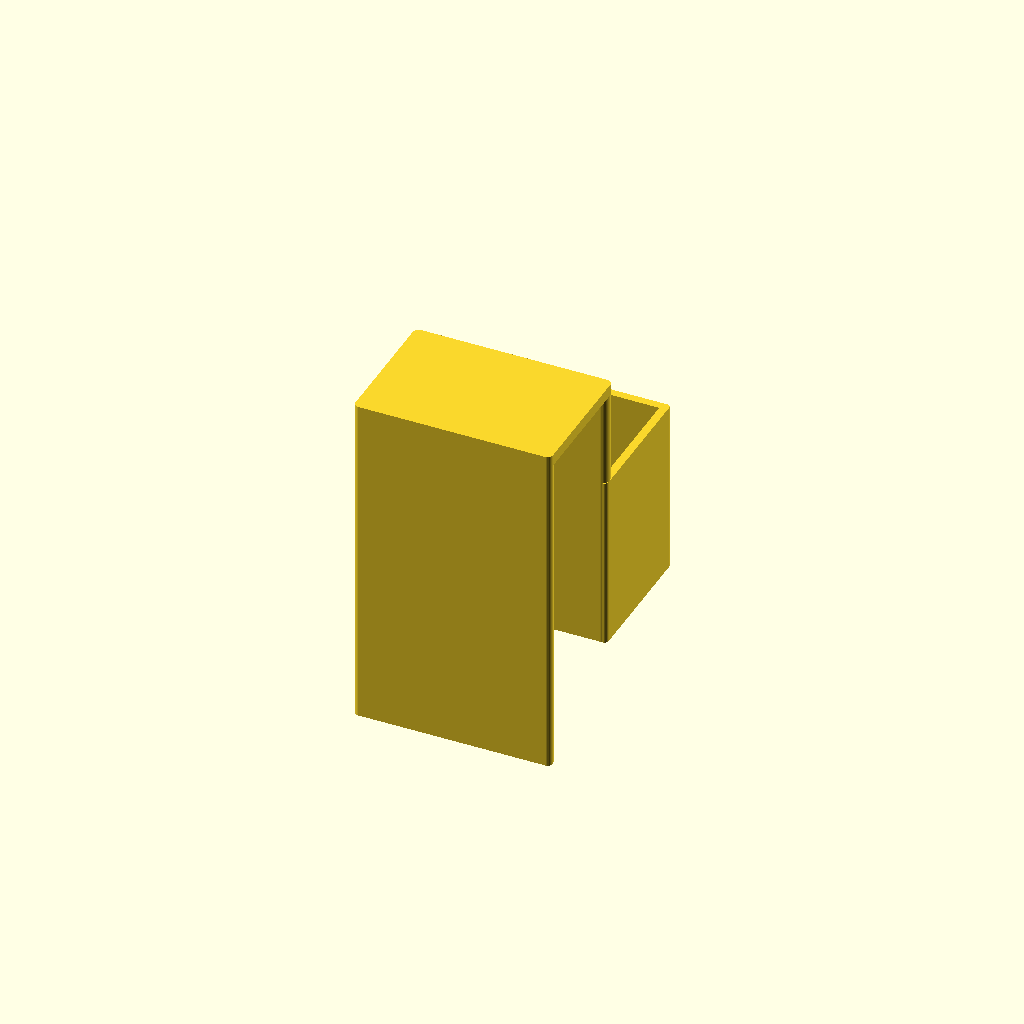
Cell 1: rendered with the file's own defaults.
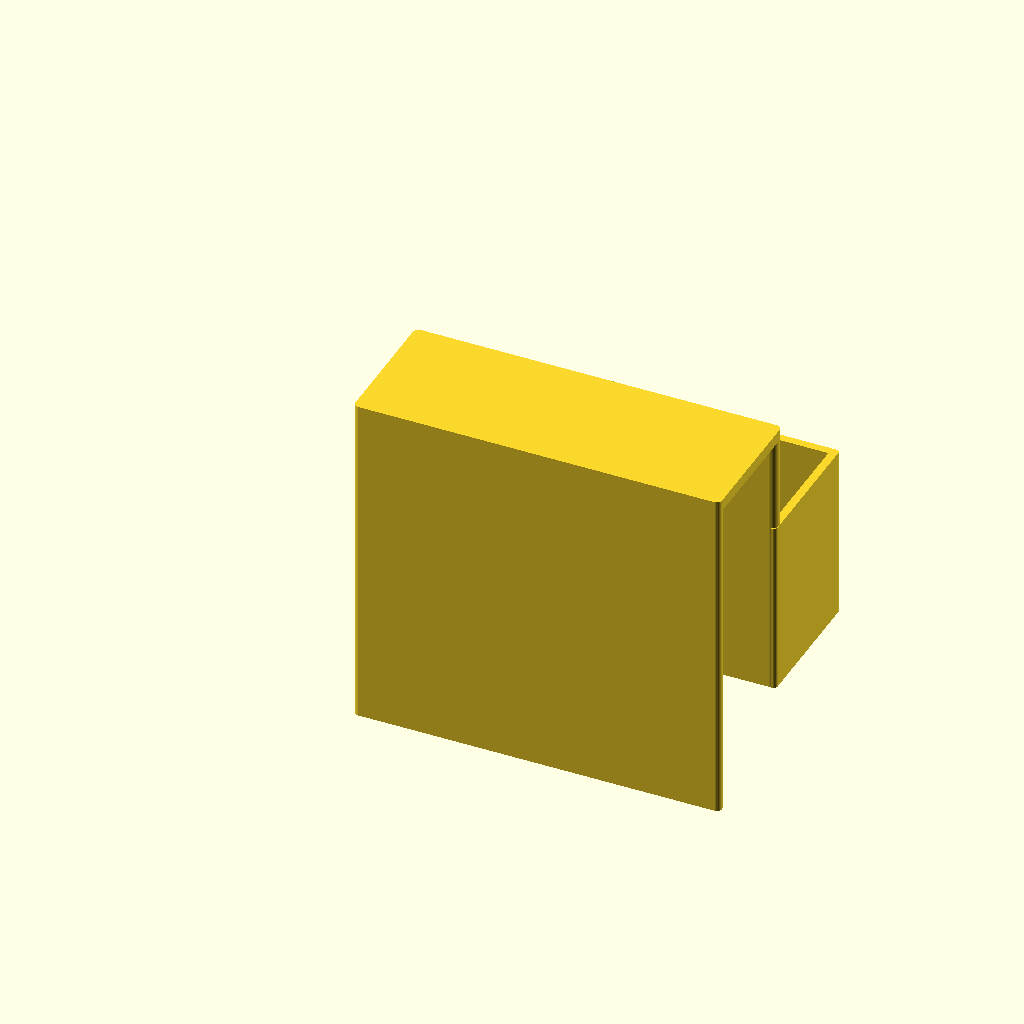
Cell 2: the same model with remote_width = 100.
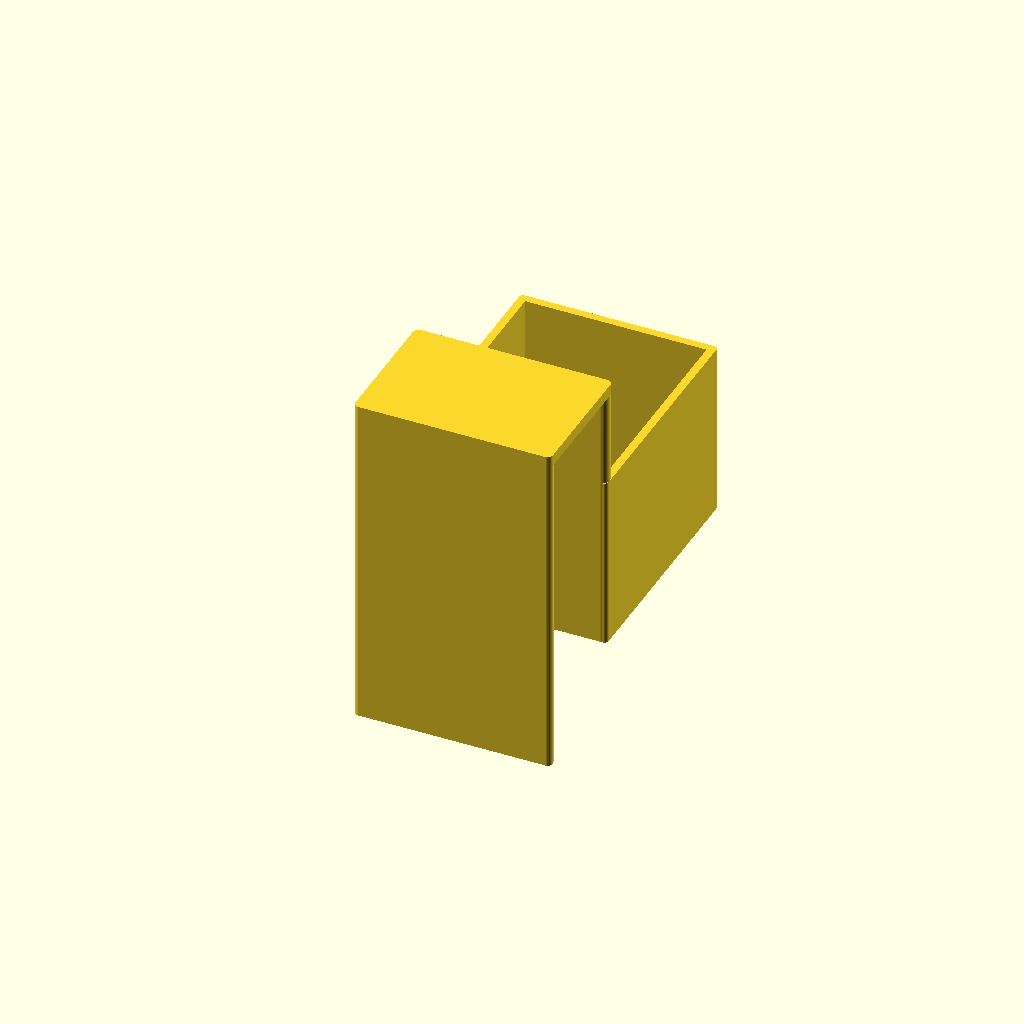
Cell 3: the same model with remote_depth = 60.
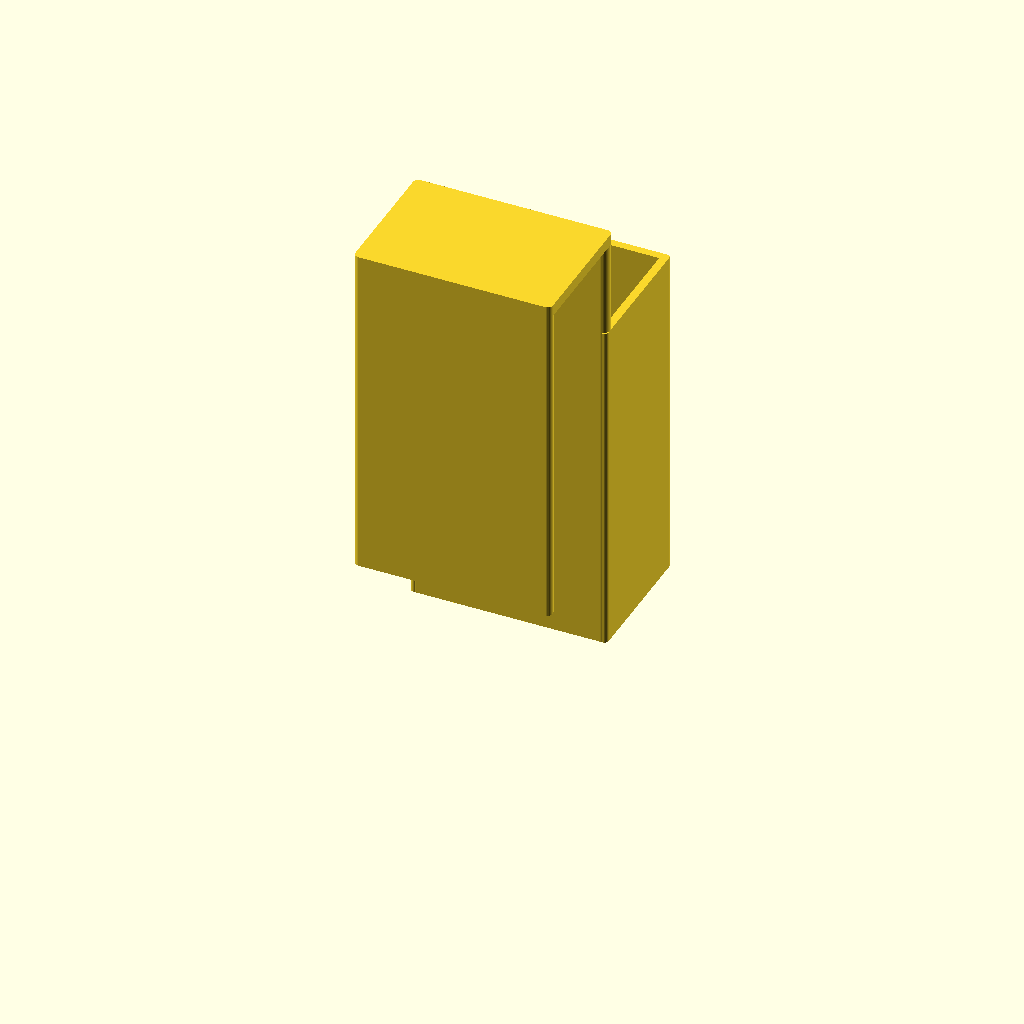
Cell 4: remote_height = 280 (everything else at default).
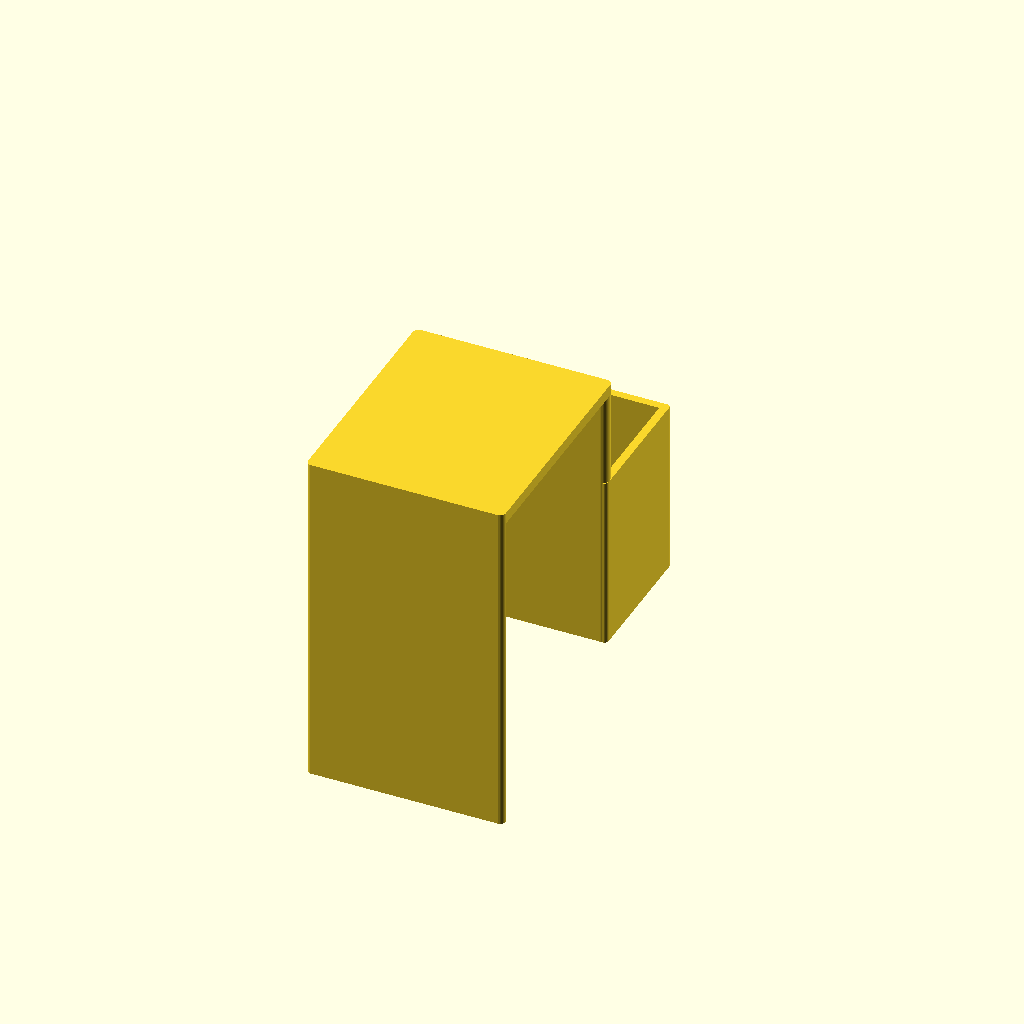
Cell 5 — bed_frame_width set to 60, the other parameters unchanged.
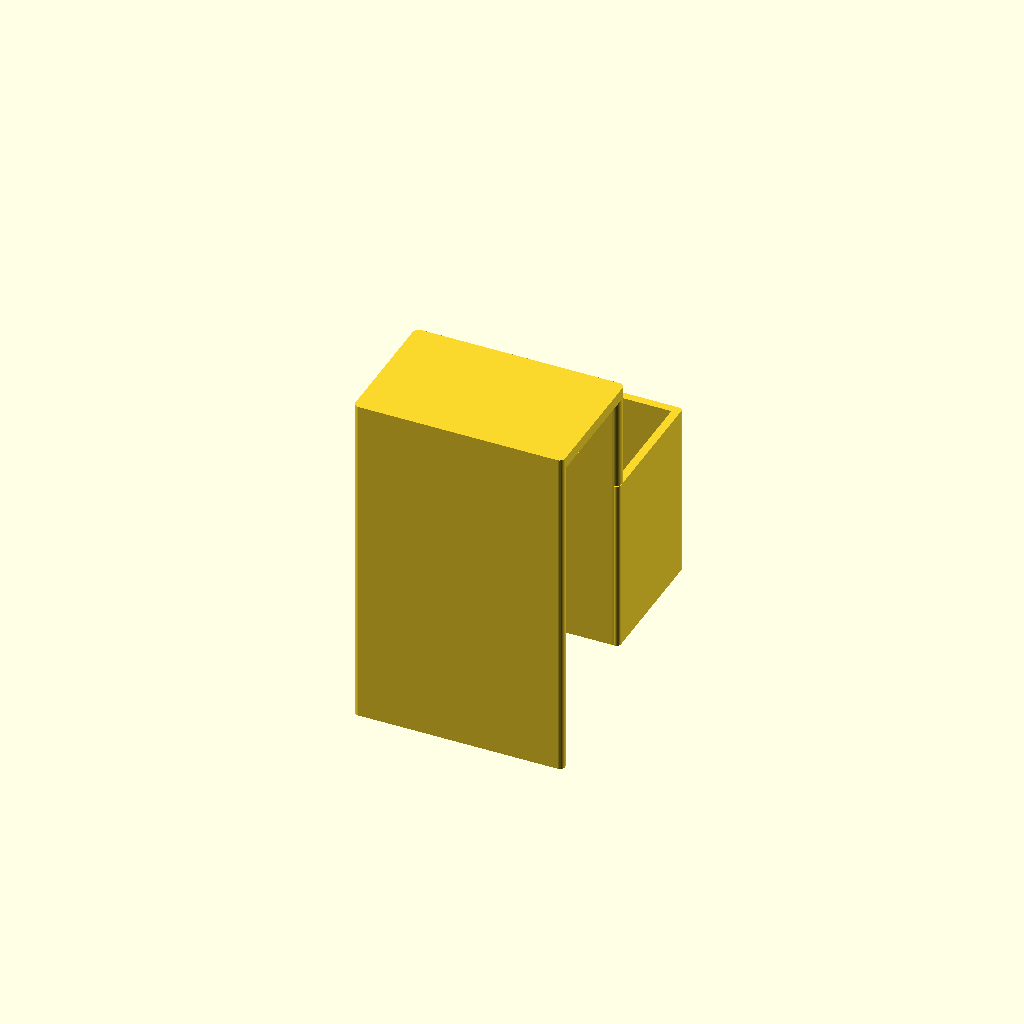
Cell 6 — side_clearance set to 3.6, the other parameters unchanged.
One fixed orthographic camera (rotation 55°, 0°, 25°; colour scheme Cornfield) for every cell.
OpenSCAD source file bed_remote_control_holder.scad:
/*
Creator
*****************
Constantin Ganshin


Project name:
*****************
bed_remote_control_holder


Description:
****************************************
Remote control holder for a bed frame.
The hook slides between the mattress and the bed frame,
and the lower pocket keeps the remote easy to reach
without holding it too tightly.

Notes:
****************************************
Remote control size: 50 x 30 x 140 mm
Pocket height is kept at about 35 percent of the remote height.
Extra clearance is added to avoid scratches and make removal easy.

*/

// Resolution variables
$fa = 1;
$fs = 0.4;

// Remote dimensions
remote_width = 50;
remote_depth = 30;
remote_height = 140;

// Bed dimensions
bed_frame_width = 30;

// Fit and strength tuning
side_clearance = 1.8;
depth_clearance = 2.2;
wall_thickness = 2.4;
back_plate_thickness = 4;
pocket_bottom_thickness = 3;
tongue_thickness = 3.2;
frame_fit_clearance = 2.5;
inner_hook_drop = 97.5;
top_margin_above_pocket = 28;
join_overlap = 0.2;
corner_radius = 4;
pocket_outer_corner_radius = 8;

// Calculated dimensions
pocket_height = remote_height * 0.35;
pocket_inner_width = remote_width + (side_clearance * 2);
pocket_inner_depth = remote_depth + (depth_clearance * 2);
pocket_outer_width = pocket_inner_width + (wall_thickness * 2);
pocket_outer_depth = back_plate_thickness + pocket_inner_depth + wall_thickness;
hook_inner_gap = bed_frame_width + frame_fit_clearance;
hook_total_depth = back_plate_thickness + hook_inner_gap + tongue_thickness;
back_plate_height = pocket_bottom_thickness + pocket_height + top_margin_above_pocket + tongue_thickness;
pocket_body_height = pocket_bottom_thickness + pocket_height;
front_wall_height = pocket_height;

module rounded_box(size, radius) {
    safe_radius = min(radius, size[0] / 2, size[1] / 2);

    linear_extrude(height = size[2])
        hull() {
            translate([safe_radius, safe_radius, 0])
                circle(r = safe_radius);
            translate([size[0] - safe_radius, safe_radius, 0])
                circle(r = safe_radius);
            translate([safe_radius, size[1] - safe_radius, 0])
                circle(r = safe_radius);
            translate([size[0] - safe_radius, size[1] - safe_radius, 0])
                circle(r = safe_radius);
        }
}

module pocket() {
    union() {
        // Pocket floor
        rounded_box([pocket_outer_width, pocket_outer_depth, pocket_bottom_thickness], pocket_outer_corner_radius);

        // Left side wall
        rounded_box([wall_thickness, pocket_outer_depth, pocket_body_height], wall_thickness / 2);

        // Right side wall
        translate([pocket_outer_width - wall_thickness, 0, 0])
            rounded_box([wall_thickness, pocket_outer_depth, pocket_body_height], wall_thickness / 2);

        // Lower front wall for easier gripping and insertion
        translate([0, pocket_outer_depth - wall_thickness, 0])
            rounded_box([pocket_outer_width, wall_thickness, pocket_bottom_thickness + front_wall_height], wall_thickness / 2);
    }
}

module pocket_back_wall() {
    rounded_box([pocket_outer_width, back_plate_thickness, pocket_body_height], back_plate_thickness / 2);
}

module hook_back_wall_upper() {
    translate([0, 0, pocket_body_height - join_overlap])
        rounded_box([pocket_outer_width, back_plate_thickness, back_plate_height - pocket_body_height + join_overlap], back_plate_thickness / 2);
}

module top_hook() {
    translate([0, -(hook_inner_gap + tongue_thickness), back_plate_height - tongue_thickness - join_overlap])
        rounded_box([pocket_outer_width, hook_total_depth, tongue_thickness + join_overlap], tongue_thickness / 2);
}

module inner_hook_leg() {
    translate([0, -(hook_inner_gap + tongue_thickness), back_plate_height - tongue_thickness - inner_hook_drop - join_overlap])
        rounded_box([pocket_outer_width, tongue_thickness, inner_hook_drop + join_overlap], tongue_thickness / 2);
}

module bed_remote_control_holder() {
    union() {
        pocket();
        pocket_back_wall();
        hook_back_wall_upper();
        top_hook();
        inner_hook_leg();
    }
}

render(convexity = 10)
    bed_remote_control_holder();
Parameter table extracted from the source (name, type, default, range or options):
remote_width: number, default 50
remote_depth: number, default 30
remote_height: number, default 140
bed_frame_width: number, default 30
side_clearance: number, default 1.8
depth_clearance: number, default 2.2
wall_thickness: number, default 2.4
back_plate_thickness: number, default 4
pocket_bottom_thickness: number, default 3
tongue_thickness: number, default 3.2
frame_fit_clearance: number, default 2.5
inner_hook_drop: number, default 97.5
top_margin_above_pocket: number, default 28
join_overlap: number, default 0.2
corner_radius: number, default 4
pocket_outer_corner_radius: number, default 8
